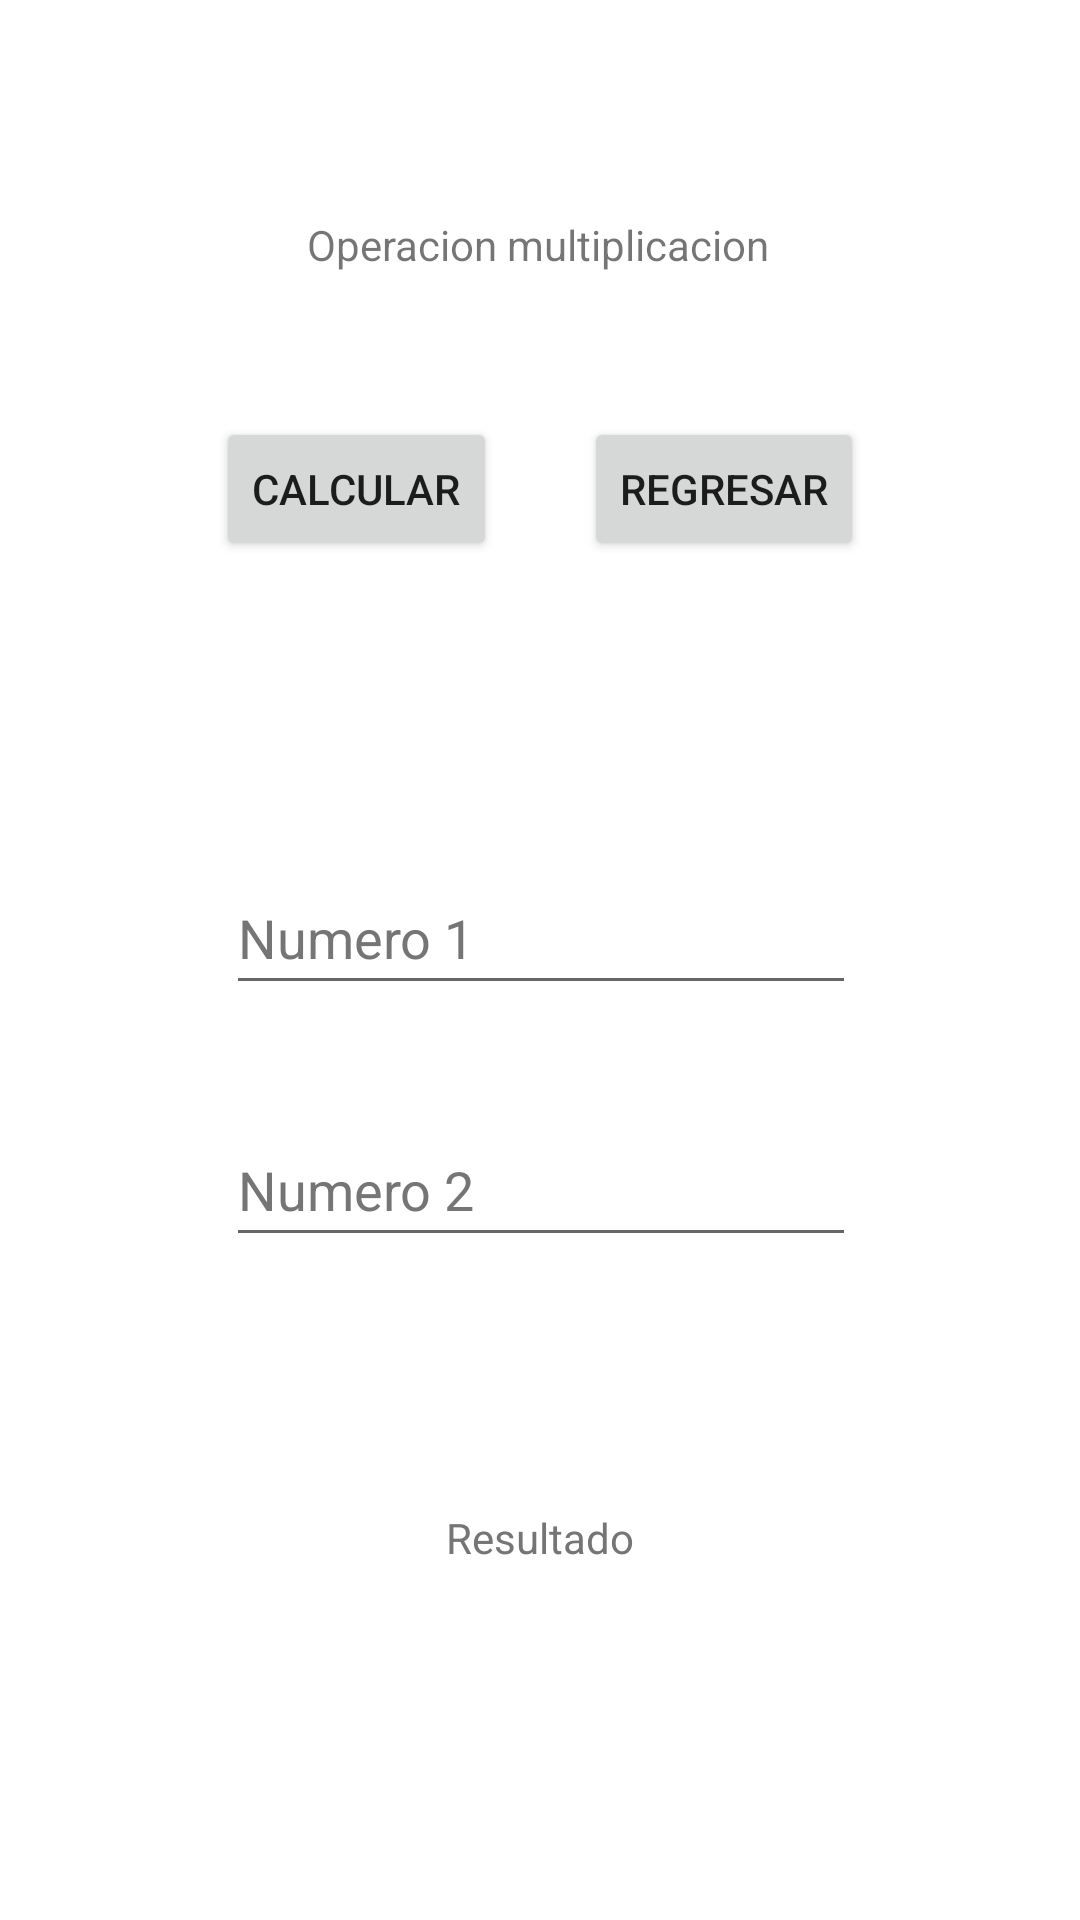

The Android layout XML behind this screen, and the referenced resources:
<!-- AndroidManifest.xml: application theme Theme.P47s212022haz -->
<!-- res/layout/activity_multi.xml -->
<?xml version="1.0" encoding="utf-8"?>
<androidx.constraintlayout.widget.ConstraintLayout xmlns:android="http://schemas.android.com/apk/res/android"
    xmlns:app="http://schemas.android.com/apk/res-auto"
    xmlns:tools="http://schemas.android.com/tools"
    android:layout_width="match_parent"
    android:layout_height="match_parent"
    tools:context=".MultiActivity">

    <TextView
        android:id="@+id/textView4"
        android:layout_width="wrap_content"
        android:layout_height="wrap_content"
        android:layout_marginTop="72dp"
        android:text="@string/titulomulti"
        app:layout_constraintEnd_toEndOf="parent"
        app:layout_constraintHorizontal_bias="0.498"
        app:layout_constraintStart_toStartOf="parent"
        app:layout_constraintTop_toTopOf="parent" />

    <Button
        android:id="@+id/btncalcular"
        android:layout_width="wrap_content"
        android:layout_height="wrap_content"
        android:layout_marginStart="72dp"
        android:layout_marginTop="48dp"
        android:text="@string/calcular"
        app:layout_constraintStart_toStartOf="parent"
        app:layout_constraintTop_toBottomOf="@+id/textView4" />

    <Button
        android:id="@+id/btnregresa"
        android:layout_width="wrap_content"
        android:layout_height="wrap_content"
        android:layout_marginTop="48dp"
        android:layout_marginEnd="72dp"
        android:text="@string/regresa"
        app:layout_constraintEnd_toEndOf="parent"
        app:layout_constraintTop_toBottomOf="@+id/textView4" />

    <EditText
        android:id="@+id/txt1"
        android:layout_width="wrap_content"
        android:layout_height="wrap_content"
        android:layout_marginTop="100dp"
        android:autofillHints=""
        android:ems="10"
        android:hint="@string/num1"
        android:inputType="number"
        android:minHeight="48dp"
        android:textColorHint="#757575"
        app:layout_constraintBottom_toBottomOf="parent"
        app:layout_constraintEnd_toEndOf="parent"
        app:layout_constraintHorizontal_bias="0.502"
        app:layout_constraintStart_toStartOf="parent"
        app:layout_constraintTop_toBottomOf="@+id/btncalcular"
        app:layout_constraintVertical_bias="0.0" />

    <EditText
        android:id="@+id/txt2"
        android:layout_width="wrap_content"
        android:layout_height="wrap_content"
        android:layout_marginTop="36dp"
        android:autofillHints=""
        android:ems="10"
        android:hint="@string/num2"
        android:inputType="number"
        android:minHeight="48dp"
        android:textColorHint="#757575"
        app:layout_constraintEnd_toEndOf="parent"
        app:layout_constraintHorizontal_bias="0.502"
        app:layout_constraintStart_toStartOf="parent"
        app:layout_constraintTop_toBottomOf="@+id/txt1" />

    <TextView
        android:id="@+id/lresult"
        android:layout_width="wrap_content"
        android:layout_height="wrap_content"
        android:layout_marginTop="84dp"
        android:hint="@string/result"
        android:textColorHint="#757575"
        app:layout_constraintEnd_toEndOf="parent"
        app:layout_constraintStart_toStartOf="parent"
        app:layout_constraintTop_toBottomOf="@+id/txt2" />

</androidx.constraintlayout.widget.ConstraintLayout>
<!-- resources referenced by this layout -->
<resources>
  <string name="calcular">Calcular</string>
  <string name="num1">Numero 1</string>
  <string name="num2">Numero 2</string>
  <string name="regresa">Regresar</string>
  <string name="result">Resultado</string>
  <string name="titulomulti">Operacion multiplicacion</string>
  <style name="Theme.P47s212022haz" parent="Theme.MaterialComponents.DayNight.DarkActionBar">
          
          <item name="colorPrimary">@color/purple_500</item>
          <item name="colorPrimaryVariant">@color/purple_700</item>
          <item name="colorOnPrimary">@color/white</item>
          
          <item name="colorSecondary">@color/teal_200</item>
          <item name="colorSecondaryVariant">@color/teal_700</item>
          <item name="colorOnSecondary">@color/black</item>
          
          <item name="android:statusBarColor" tools:targetApi="l">?attr/colorPrimaryVariant</item>
          
      </style>
  <!-- not gathered from this repository: default colours our renderer supplied (Android Studio template values) -->
  <color name="purple_500">#FF6200EE</color>
  <color name="purple_700">#FF3700B3</color>
  <color name="teal_200">#FF03DAC5</color>
  <color name="teal_700">#FF018786</color>
  <color name="black">#FF000000</color>
  <color name="white">#FFFFFFFF</color>
</resources>
